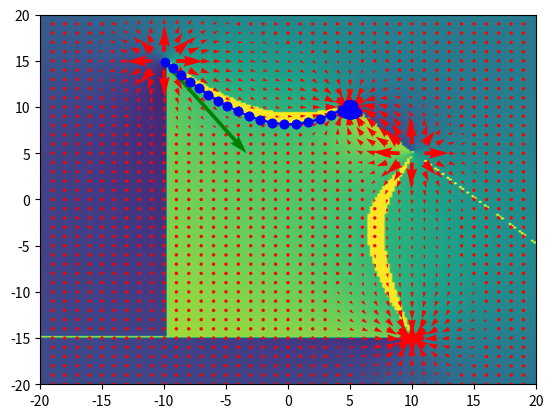

Python code for this plot:
import matplotlib.pyplot as plt
import numpy as np
import math

def atan_sum(f1, f2):
    y, x = f1
    z, w = f2
    return (y*w + x*z, x*w - y*z)

def atan_neg(f1):
    y,x = f1
    return -y, x

def edge_start(me_seg, them_pt):
    s1, s2 = me_seg
    angle = (s1[1] - s2[1], s1[0] - s2[0])
    p1 = (s1[1] - them_pt[1], s1[0] - them_pt[0])
    return math.atan2(*atan_sum(atan_neg(p1), angle))

def edge_end(me_seg, them_pt):
    s1, s2 = me_seg
    angle = (s1[1] - s2[1], s1[0] - s2[0])
    p1 = (s2[1] - them_pt[1], s2[0] - them_pt[0])
    return math.atan2(*atan_sum(p1, atan_neg(angle)))

def edge_start_baseline(me_seg):
    s1, s2 = me_seg
    angle = (s2[1] - s1[1], s2[0] - s1[0])
    return math.atan2(*angle)

def get_winding(pos, segs):
    accum = 0
    for seg in segs:
        accum += edge_start(seg, pos)
        accum += edge_end(seg, pos)
    return accum

def get_angle(pos, segs, dangling_start, target):
    accum = 0
    for seg in segs:
        accum -= edge_start(seg, pos)
        accum -= edge_end(seg, pos)

    base = edge_start_baseline(dangling_start)
    return base - accum + math.pi - target

def angle_to_delta(theta):
    delta_x = math.cos(theta)
    delta_y = math.sin(theta)
    return np.array([delta_x, delta_y])

def grad(ox,oy,pt):
    px,py = pt
    x = ox - px
    y = oy - py
    gx = -y/(x**2 + y**2)
    gy = x/(x**2 + y**2)
    return (gx, gy)

def contour_left(ox, oy, pt):
    gx, gy = grad(ox, oy, pt)
    return (-gy, gx)

def contour_right(ox, oy, pt):
    gx, gy = grad(ox, oy, pt)
    return (gy, -gx)

def sum_contour(x, y, segs):
    ax = 0
    ay = 0
    for start, end in segs:
        # Adding 0.00001 to avoid undefined errors due to finding contour eactly on a segment point
        cx, cy = contour_right(x+0.00001,y+0.00001,start)
        ax += cx
        ay += cy
        cx, cy = contour_left(x+0.00001,y+0.00001,end)
        ax += cx
        ay += cy
    return (ax, ay)

def vecnorm(pt):
    x, y = pt
    dist = math.sqrt(x**2 + y**2)
    return (x / dist, y / dist)

segs = [
    ((-10,15),(-10,-15)),
    ((-10,-15),(10,-15)),
    ((10,5),(5,10)),
]

background = np.zeros((200,200))
for posxa in range(200):
    for posya in range(200):
        posx = (posxa - 100) * 0.2
        posy = (posya - 100) * 0.2
        winding = get_winding((posx, posy), segs)
        if abs(winding - math.pi) < .1:
            winding = math.pi*2
        background[199-posya][posxa] = winding

for x in range(-20,20):
    for y in range(-20,20):
        ax, ay = sum_contour(x,y,segs)
        if abs(ax) > 1000 or abs(ay) > 1000:
            # Too big, likely near a segment point
            continue
        plt.quiver(x,y, ax, ay, color=['r'], scale=20)

start = segs[0][0]
end = segs[0][1]
# find the segment I am a part of
my_seg = next(filter(lambda seg: seg[0] == start, segs))
# find all other segments
other_segs = list(filter(lambda seg: seg[0] != start, segs))
angle_forward = get_angle(start, other_segs, my_seg, math.pi) 
delta = angle_to_delta(angle_forward)
pos = start + (delta * 0.1)
plt.quiver(*start, *(delta * 10), color=['g'], scale=40)
for i in range(100):
    delt = vecnorm(sum_contour(*pos, segs))
    plt.plot([pos[0], pos[0] + delt[0]], [pos[1], pos[1] + delt[1]], 'bo', linestyle="-")
    pos += delt


plt.imshow(background, aspect='auto', cmap='viridis', extent=[-20, 20, -20, 20], vmin=-math.pi, vmax=math.pi*2)

plt.show()